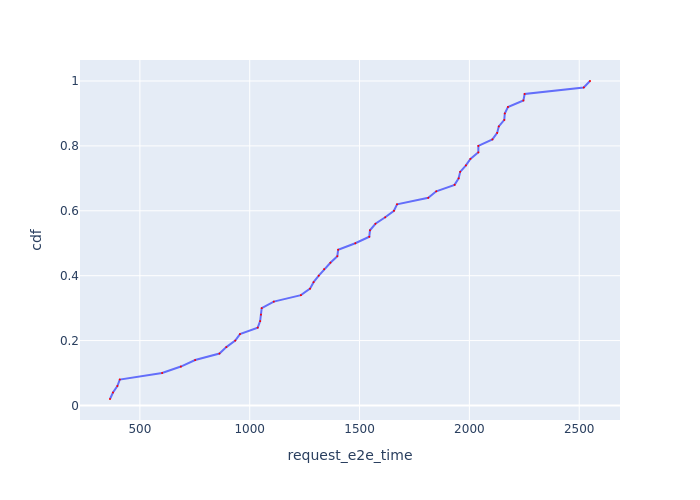

Values plotted in this chart, from the file beside it:
Request Id, request_e2e_time, cdf
0_4, 363.9, 0.02
0_8, 377.5, 0.04
0_14, 397.5, 0.06
0_0, 408.4, 0.08
0_25, 601.2, 0.1
0_2, 686.5, 0.12
0_9, 751.6, 0.14
0_3, 862.3, 0.16
0_20, 893.6, 0.18
0_24, 934.1, 0.2
0_17, 955.6, 0.22
0_7, 1036, 0.24
0_26, 1047, 0.26
0_23, 1051, 0.28
0_34, 1055, 0.3
0_6, 1110, 0.32
0_28, 1233, 0.34
0_36, 1275, 0.36
0_21, 1291, 0.38
0_18, 1314, 0.4
0_33, 1339, 0.42
0_27, 1367, 0.44
0_42, 1399, 0.46
0_47, 1403, 0.48
0_5, 1481, 0.5
0_30, 1544, 0.52
0_1, 1547, 0.54
0_39, 1572, 0.56
0_29, 1617, 0.58
0_41, 1657, 0.6
0_12, 1671, 0.62
0_32, 1813, 0.64
0_22, 1849, 0.66
0_19, 1933, 0.68
0_45, 1951, 0.7
0_15, 1958, 0.72
0_38, 1984, 0.74
0_44, 2005, 0.76
0_31, 2041, 0.78
0_11, 2041, 0.8
0_46, 2105, 0.82
0_43, 2126, 0.84
0_37, 2134, 0.86
0_48, 2159, 0.88
0_40, 2161, 0.9
0_13, 2176, 0.92
0_35, 2246, 0.94
0_10, 2252, 0.96
0_49, 2521, 0.98
0_16, 2549, 1.0
